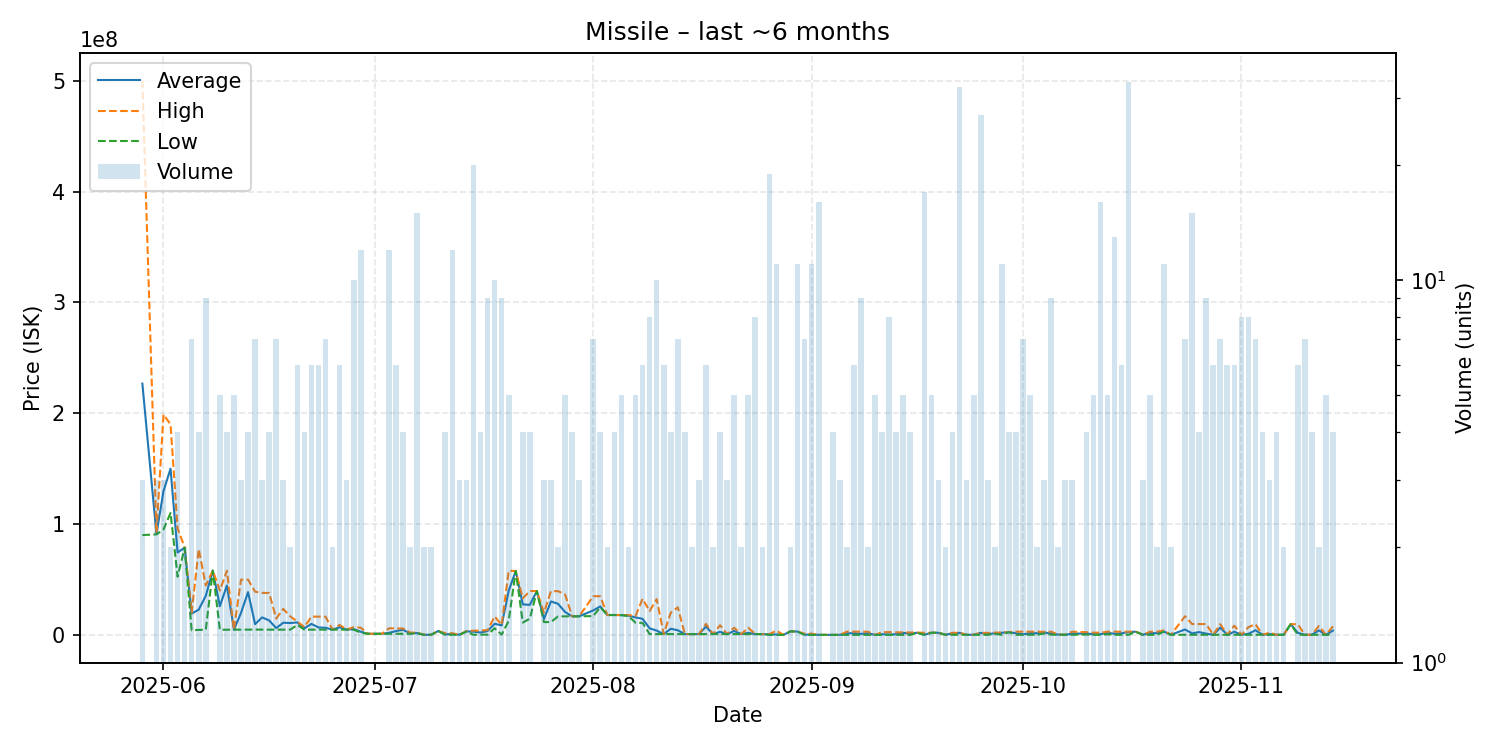

Data behind this chart, as committed beside it:
date, average, highest, lowest, order_count, volume
2025-05-29, 226713333, 500000000, 90070000, 3, 3
2025-05-31, 91110000, 92000000, 90665000, 3, 3
2025-06-01, 129643333, 198900000, 95015000, 3, 3
2025-06-02, 150000000, 189900000, 110100000, 2, 2
2025-06-03, 74325000, 96150000, 52500000, 4, 4
2025-06-04, 78705000, 78940000, 78470000, 2, 2
2025-06-05, 19245286, 20000000, 4079500, 6, 7
2025-06-06, 22776500, 77500000, 4510000, 4, 4
2025-06-07, 35245000, 44595000, 4593000, 9, 9
2025-06-08, 57990000, 57990000, 57990000, 1, 1
2025-06-09, 25853400, 39990000, 4643500, 5, 5
2025-06-10, 44596250, 57910000, 4675000, 4, 4
2025-06-11, 4699200, 4731000, 4678000, 4, 5
2025-06-12, 19785667, 49890000, 4733500, 3, 3
2025-06-13, 38626500, 49880000, 4856000, 4, 4
2025-06-14, 9682286, 39000000, 4800500, 7, 7
2025-06-15, 15781333, 37880000, 4732000, 3, 3
2025-06-16, 13012250, 37850000, 4733000, 4, 4
2025-06-17, 6165286, 14730000, 4738000, 6, 7
2025-06-18, 10978000, 23460000, 4737000, 3, 3
2025-06-19, 10723500, 16710000, 4737000, 2, 2
2025-06-20, 11251667, 12000000, 9000000, 5, 6
2025-06-21, 5867250, 6995000, 4739500, 4, 4
2025-06-22, 9896333, 16540000, 4759000, 6, 6
2025-06-23, 6720833, 16500000, 4765000, 4, 6
2025-06-24, 6429429, 16420000, 4764000, 6, 7
2025-06-25, 4766000, 4766000, 4766000, 2, 2
2025-06-26, 6873167, 8977000, 4769000, 5, 6
2025-06-27, 4775000, 4778000, 4769000, 3, 3
2025-06-28, 5209100, 6982500, 4767000, 8, 10
2025-06-29, 2874583, 6495000, 2000000, 11, 12
2025-06-30, 1003000, 1003000, 1003000, 1, 1
2025-07-02, 1005000, 1005000, 1005000, 1, 1
2025-07-03, 1824417, 5935000, 1001500, 8, 12
2025-07-04, 3440000, 5878000, 1002000, 4, 6
2025-07-05, 4569000, 5787000, 1002000, 4, 4
2025-07-06, 1550000, 2099000, 1001000, 2, 2
2025-07-07, 1599000, 1998000, 1499000, 6, 15
2025-07-08, 110800, 110800, 110800, 1, 2
2025-07-09, 111300, 111400, 111200, 2, 2
2025-07-10, 3497000, 3497000, 3497000, 1, 1
2025-07-11, 460650, 1500000, 114200, 3, 4
2025-07-12, 933075, 1500000, 116900, 7, 12
2025-07-13, 118600, 118600, 118600, 1, 3
2025-07-14, 3162333, 3489000, 2999000, 3, 3
2025-07-15, 2943600, 3737000, 121300, 15, 20
2025-07-16, 2104650, 3986500, 222800, 3, 4
2025-07-17, 3477978, 4290000, 227400, 9, 9
2025-07-18, 10050740, 16620000, 6000000, 8, 10
2025-07-19, 8577711, 8990000, 228300, 6, 9
2025-07-20, 39780480, 57800000, 12751200, 5, 5
2025-07-21, 57660000, 57660000, 57660000, 1, 1
2025-07-22, 27525000, 32990000, 11130000, 4, 4
2025-07-23, 27102500, 39600000, 14605000, 4, 4
2025-07-24, 39530000, 39530000, 39530000, 1, 1
2025-07-25, 14360000, 20000000, 11540000, 3, 3
2025-07-26, 30176667, 39470000, 11590000, 3, 3
2025-07-27, 28075000, 39470000, 16680000, 2, 2
2025-07-28, 20690000, 36570000, 16720000, 5, 5
2025-07-29, 16727500, 16730000, 16720000, 4, 4
... 104 more rows
